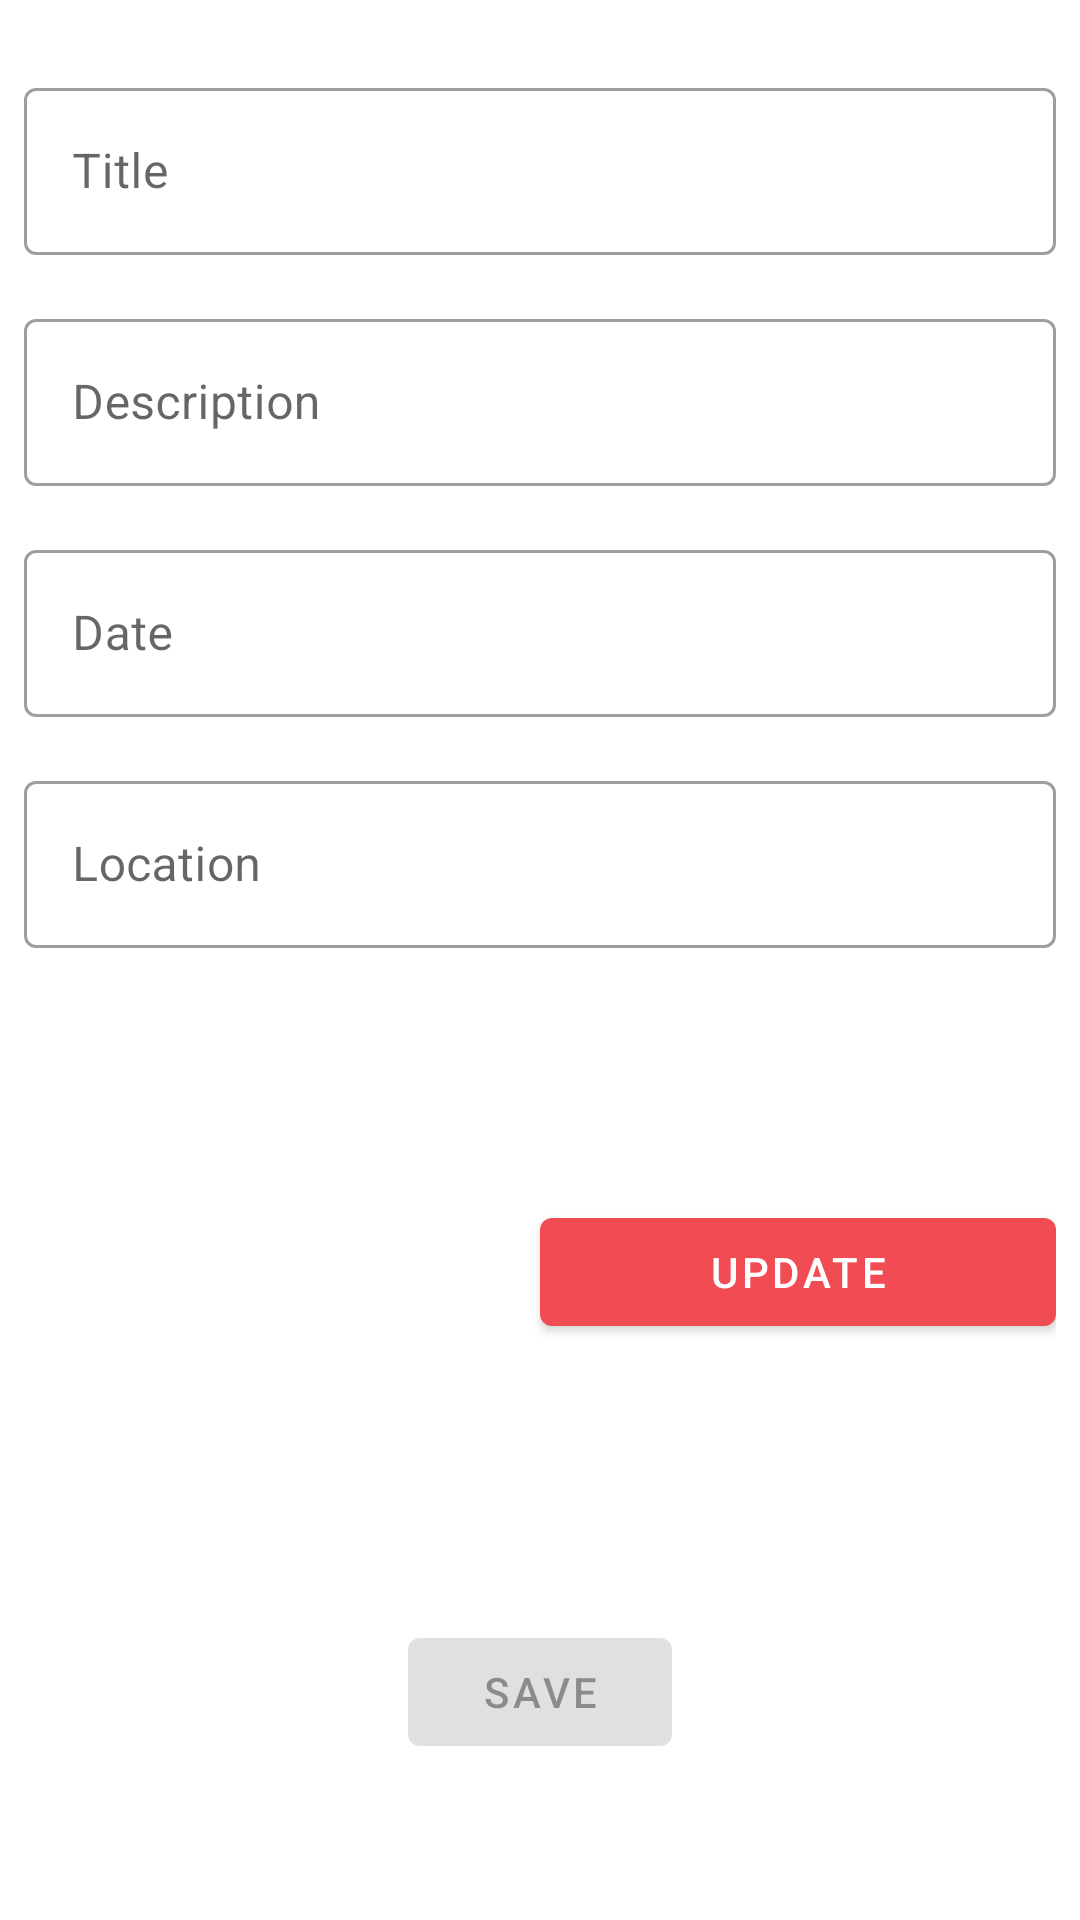

Write the Android layout XML for this screen, with the resource values it uses.
<!-- AndroidManifest.xml: application theme Theme.HappyPlacesApp -->
<!-- res/layout/activity_happy_place_detail.xml -->
<?xml version="1.0" encoding="utf-8"?>
<ScrollView
    xmlns:android="http://schemas.android.com/apk/res/android"
    xmlns:app="http://schemas.android.com/apk/res-auto"
    android:layout_width="match_parent"
    android:layout_height="wrap_content">
    <LinearLayout
        android:layout_width="match_parent"
        android:layout_height="wrap_content"
        android:orientation="vertical"
        android:paddingHorizontal="8dp"
        android:paddingVertical="16dp">

        <com.google.android.material.textfield.TextInputLayout
            android:id="@+id/title_til"
            android:layout_width="match_parent"
            android:layout_height="wrap_content"
            android:layout_marginVertical="@dimen/add_places_til_margin"
            android:hint="@string/add_places_title_label"
            style="@style/Widget.MaterialComponents.TextInputLayout.OutlinedBox">

            <com.google.android.material.textfield.TextInputEditText
                android:id="@+id/edit_text_title"
                android:layout_width="match_parent"
                android:layout_height="wrap_content"
                />

        </com.google.android.material.textfield.TextInputLayout>

        <com.google.android.material.textfield.TextInputLayout
            android:id="@+id/description_til"
            android:layout_width="match_parent"
            android:layout_height="wrap_content"
            android:layout_marginVertical="@dimen/add_places_til_margin"
            android:hint="@string/add_places_description_label"
            style="@style/Widget.MaterialComponents.TextInputLayout.OutlinedBox">

            <com.google.android.material.textfield.TextInputEditText
                android:id="@+id/edit_text_description"
                android:layout_width="match_parent"
                android:layout_height="wrap_content"
                />

        </com.google.android.material.textfield.TextInputLayout>

        <com.google.android.material.textfield.TextInputLayout
            android:id="@+id/date_til"
            android:layout_width="match_parent"
            android:layout_height="wrap_content"
            android:layout_marginVertical="@dimen/add_places_til_margin"
            android:hint="@string/add_places_date_label"
            style="@style/Widget.MaterialComponents.TextInputLayout.OutlinedBox">

            <com.google.android.material.textfield.TextInputEditText
                android:id="@+id/edit_text_date"
                android:focusable="false"
                android:focusableInTouchMode="false"
                android:layout_width="match_parent"
                android:layout_height="wrap_content"
                />

        </com.google.android.material.textfield.TextInputLayout>

        <com.google.android.material.textfield.TextInputLayout
            android:id="@+id/location_til"
            android:layout_width="match_parent"
            android:layout_height="wrap_content"
            android:layout_marginVertical="@dimen/add_places_til_margin"
            android:hint="@string/add_places_location_label"
            style="@style/Widget.MaterialComponents.TextInputLayout.OutlinedBox"
            >

            <com.google.android.material.textfield.TextInputEditText
                android:id="@+id/edit_text_location"
                android:layout_width="match_parent"
                android:layout_height="wrap_content"
                />

        </com.google.android.material.textfield.TextInputLayout>

        <LinearLayout
            android:layout_width="match_parent"
            android:layout_height="wrap_content"
            android:orientation="horizontal">
            <ImageView
                android:id="@+id/iv_current_selected_image"
                android:layout_width="0dp"
                android:layout_height="200dp"
                android:layout_weight="1"
                />
            <com.google.android.material.button.MaterialButton
                android:id="@+id/update_image_button"
                android:layout_width="0dp"
                android:layout_height="wrap_content"
                android:layout_gravity="center"
                android:layout_weight="1"
                android:ellipsize="end"
                android:maxLines="2"
                android:text="@string/update_detail_button_label"/>
        </LinearLayout>

        <com.google.android.material.button.MaterialButton
            android:id="@+id/save_button"
            android:enabled="false"
            android:layout_width="wrap_content"
            android:layout_height="wrap_content"
            android:layout_gravity="center_horizontal"
            android:layout_marginVertical="@dimen/happy_place_detail_save_button_margin_vertical"
            android:text="@string/happy_place_detail_save_button_label"
            />

    </LinearLayout>
</ScrollView>
<!-- resources referenced by this layout -->
<resources>
  <dimen name="add_places_til_margin">8dp</dimen>
  <dimen name="happy_place_detail_save_button_margin_vertical">16dp</dimen>
  <string name="add_places_date_label">Date</string>
  <string name="add_places_description_label">Description</string>
  <string name="add_places_location_label">Location</string>
  <string name="add_places_title_label">Title</string>
  <string name="happy_place_detail_save_button_label">Save</string>
  <string name="update_detail_button_label">Update</string>
  <style name="Theme.HappyPlacesApp" parent="Base.Theme.HappyPlacesApp" />
  <style name="Base.Theme.HappyPlacesApp" parent="Theme.MaterialComponents.Light.DarkActionBar">
          
          
          <item name="colorPrimary">@color/colorPrimaryDark</item>
          <item name="colorPrimaryDark">@color/colorPrimary</item>
          <item name="colorSecondary">@color/colorSecondary</item>
          <item name="colorAccent">@color/colorSecondaryDark</item>
          <item name="colorControlActivated">@color/colorSecondary</item>
          <item name="android:textViewStyle">@style/RobotoTextViewStyle</item>
          <item name="android:buttonStyle">@style/RobotoButtonStyle</item>
  
      </style>
  <color name="colorPrimaryDark">#F14C53</color>
  <color name="colorPrimary">#FFB6B9</color>
  <color name="colorSecondary">#BBDED6</color>
  <color name="colorSecondaryDark">#61C0BF</color>
  <style name="RobotoTextViewStyle" parent="android:Widget.TextView">
          <item name="android:fontFamily">sans-serif-light</item>
      </style>
  <style name="RobotoButtonStyle" parent="Widget.MaterialComponents.Button.TextButton">
          <item name="android:fontFamily">sans-serif-light</item>
      </style>
</resources>
